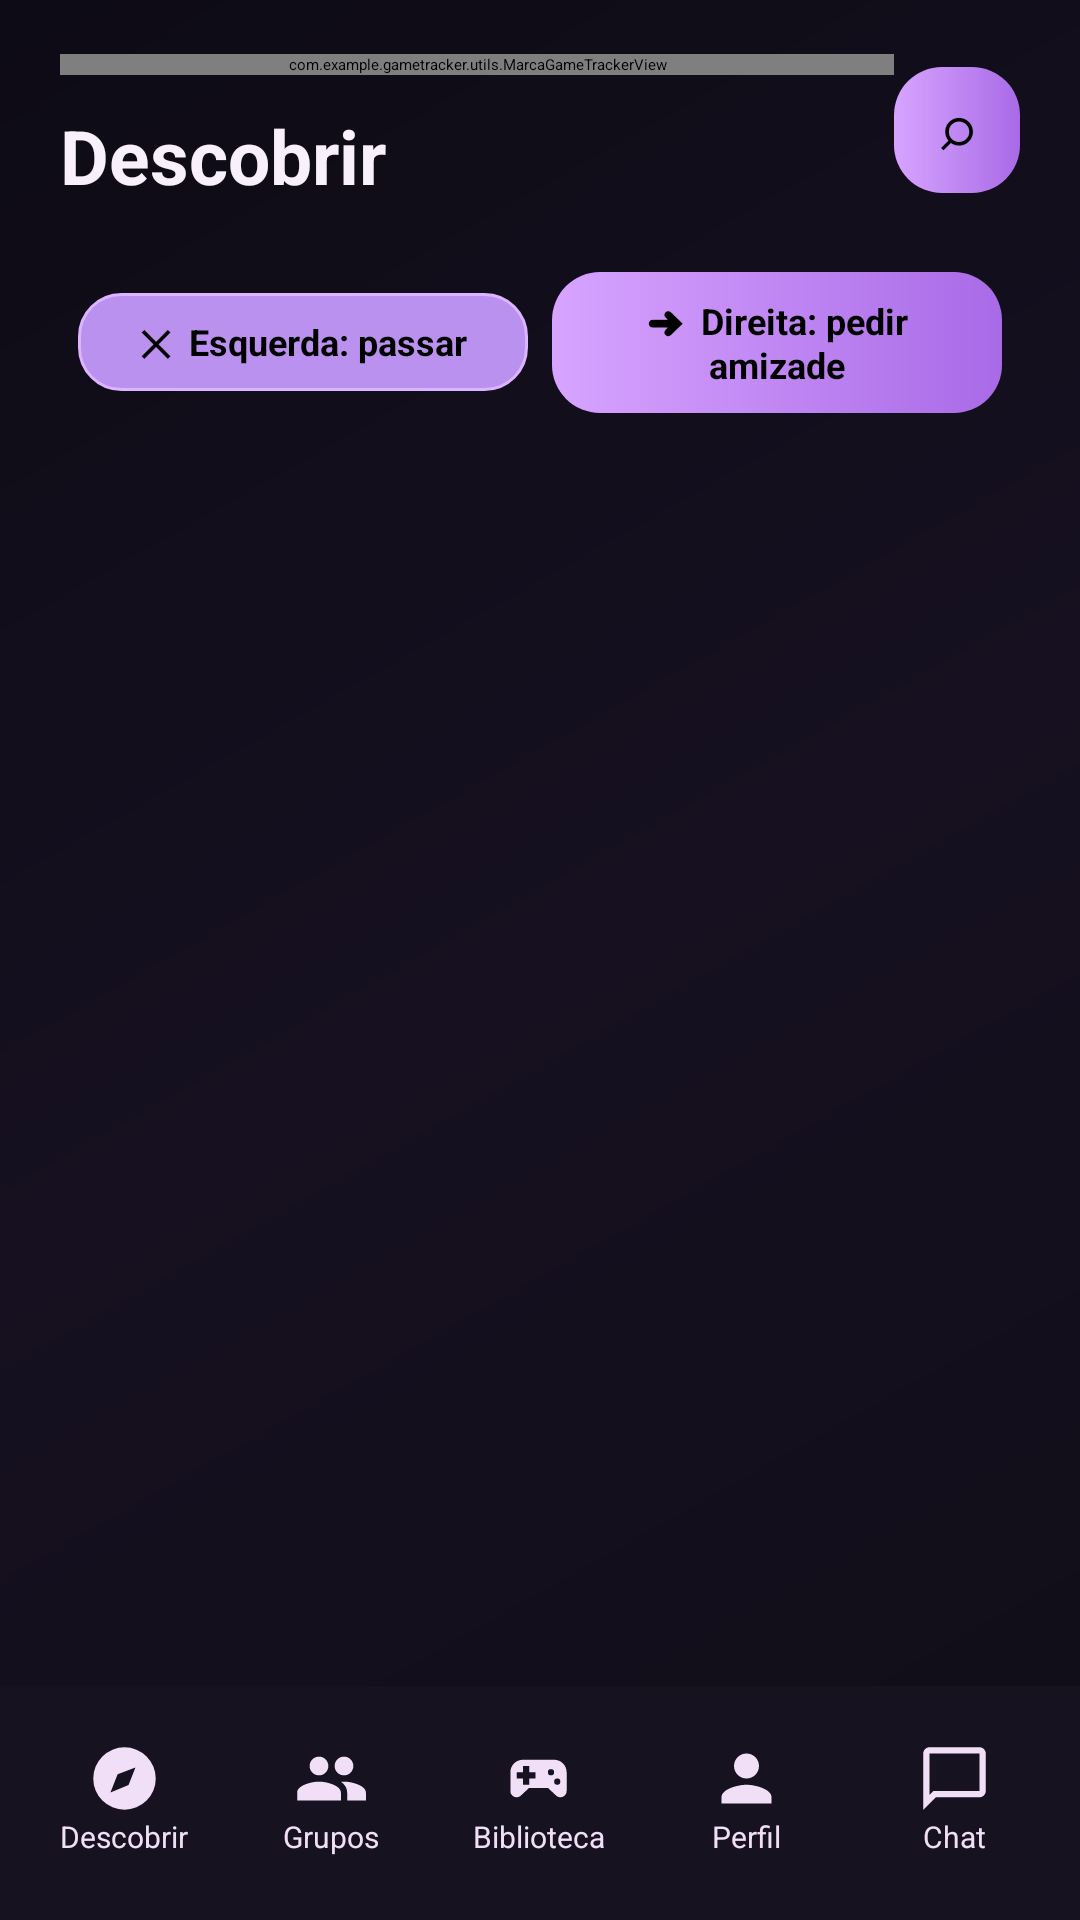

This screen was rendered from an Android layout file. Write that file and the resources it references.
<!-- AndroidManifest.xml: application theme Theme.GameTracker -->
<!-- res/layout/activity_match.xml -->
<?xml version="1.0" encoding="utf-8"?>
<androidx.constraintlayout.widget.ConstraintLayout xmlns:android="http://schemas.android.com/apk/res/android"
    xmlns:app="http://schemas.android.com/apk/res-auto"
    android:layout_width="match_parent"
    android:layout_height="match_parent"
    android:background="@drawable/bg_tela_gametracker">

    <LinearLayout
        android:id="@+id/topoDescoberta"
        android:layout_width="0dp"
        android:layout_height="wrap_content"
        android:layout_marginStart="20dp"
        android:layout_marginTop="18dp"
        android:layout_marginEnd="20dp"
        android:gravity="center_vertical"
        android:orientation="horizontal"
        app:layout_constraintEnd_toEndOf="parent"
        app:layout_constraintStart_toStartOf="parent"
        app:layout_constraintTop_toTopOf="parent">

        <LinearLayout android:layout_width="0dp" android:layout_height="wrap_content" android:layout_weight="1" android:orientation="vertical">
            <com.example.gametracker.utils.MarcaGameTrackerView android:layout_width="match_parent" android:layout_height="wrap_content" android:text="GameTracker" android:textColor="@color/destaque" android:textSize="26sp" android:fontFamily="sans-serif-black" android:letterSpacing="-0.035" android:textStyle="bold"/>
            <TextView android:id="@+id/tituloDescoberta" android:layout_width="match_parent" android:layout_height="wrap_content" android:layout_marginTop="10dp" android:text="Descobrir" android:textColor="@color/texto" android:textSize="25sp" android:textStyle="bold"/>
        </LinearLayout>

        <TextView
            android:id="@+id/buttonLupa"
            android:layout_width="42dp"
            android:layout_height="42dp"
            android:background="@drawable/bg_botao_principal"
            android:contentDescription="@string/descoberta_lupa_desc"
            android:gravity="center"
            android:text="⌕"
            android:textColor="@color/black"
            android:textSize="20sp" />
    </LinearLayout>

    <EditText
        android:id="@+id/editPesquisaDescoberta"
        style="@style/CampoTexto"
        android:layout_width="0dp"
        android:layout_height="52dp"
        android:layout_marginStart="20dp"
        android:layout_marginTop="12dp"
        android:layout_marginEnd="20dp"
        android:hint="@string/descoberta_pesquisa_hint"
        android:imeOptions="actionSearch"
        android:inputType="textCapWords"
        android:visibility="gone"
        app:layout_constraintEnd_toEndOf="parent"
        app:layout_constraintStart_toStartOf="parent"
        app:layout_constraintTop_toBottomOf="@id/topoDescoberta" />

    <FrameLayout
        android:layout_width="0dp"
        android:layout_height="0dp"
        android:layout_marginStart="18dp"
        android:layout_marginTop="14dp"
        android:layout_marginEnd="18dp"
        android:layout_marginBottom="12dp"
        app:layout_constraintBottom_toTopOf="@id/bottomNavigation"
        app:layout_constraintEnd_toEndOf="parent"
        app:layout_constraintStart_toStartOf="parent"
        app:layout_constraintTop_toBottomOf="@id/editPesquisaDescoberta">

        <FrameLayout
            android:id="@+id/pilhaDescoberta"
            android:layout_width="match_parent"
            android:layout_height="match_parent"
            android:clipToPadding="false"
            android:paddingTop="4dp"
            android:paddingBottom="8dp" />

        <LinearLayout
            android:layout_width="match_parent"
            android:layout_height="wrap_content"
            android:layout_gravity="top"
            android:orientation="horizontal"
            android:gravity="center"
            android:padding="8dp">
            <TextView
                android:layout_width="0dp"
                android:layout_height="wrap_content"
                android:layout_weight="1"
                android:gravity="center"
                android:background="@drawable/bg_botao_secundario"
                android:padding="8dp"
                android:text="✕  Esquerda: passar"
                android:textColor="@color/black"
                android:textSize="12sp"
                android:textStyle="bold" />
            <View android:layout_width="8dp" android:layout_height="1dp" />
            <TextView
                android:layout_width="0dp"
                android:layout_height="wrap_content"
                android:layout_weight="1"
                android:gravity="center"
                android:background="@drawable/bg_botao_principal"
                android:padding="8dp"
                android:text="➜  Direita: pedir amizade"
                android:textColor="@color/black"
                android:textSize="12sp"
                android:textStyle="bold" />
        </LinearLayout>

        <TextView
            android:id="@+id/textoVazioDescoberta"
            android:layout_width="match_parent"
            android:layout_height="match_parent"
            android:gravity="center"
            android:padding="24dp"
            android:text="@string/descoberta_sem_resultados"
            android:textColor="@color/texto_secundario"
            android:textSize="16sp"
            android:visibility="gone" />
    </FrameLayout>

    <include
        android:id="@+id/bottomNavigation"
        layout="@layout/bottom_navigation"
        android:layout_width="0dp"
        android:layout_height="78dp"
        app:layout_constraintBottom_toBottomOf="parent"
        app:layout_constraintEnd_toEndOf="parent"
        app:layout_constraintStart_toStartOf="parent" />
</androidx.constraintlayout.widget.ConstraintLayout>
<!-- res/layout/bottom_navigation.xml (included above) -->
<?xml version="1.0" encoding="utf-8"?>
<LinearLayout xmlns:android="http://schemas.android.com/apk/res/android" android:id="@+id/bottomNavigation"
    android:layout_width="match_parent" android:layout_height="78dp" android:background="@color/nav_fundo"
    android:gravity="center_vertical" android:orientation="horizontal" android:paddingStart="7dp"
    android:paddingEnd="7dp" android:paddingTop="7dp" android:paddingBottom="9dp" android:elevation="8dp">
    <LinearLayout android:id="@+id/navDescobrir" android:layout_width="0dp" android:layout_height="61dp" android:layout_weight="1" android:gravity="center" android:orientation="vertical" android:background="@drawable/bg_nav_inativo" android:layout_marginHorizontal="2dp" android:clickable="true" android:focusable="true">
        <ImageView android:layout_width="25dp" android:layout_height="25dp" android:src="@drawable/ic_gt_compass" android:tint="@color/nav_texto_inativo" android:contentDescription="Ícone de navegação"/>
        <TextView android:layout_width="wrap_content" android:layout_height="wrap_content" android:text="@string/nav_descobrir" android:textColor="@color/nav_texto_inativo" android:textSize="10sp" android:maxLines="1" android:ellipsize="end"/>
    </LinearLayout>
    <LinearLayout android:id="@+id/navGrupos" android:layout_width="0dp" android:layout_height="61dp" android:layout_weight="1" android:gravity="center" android:orientation="vertical" android:background="@drawable/bg_nav_inativo" android:layout_marginHorizontal="2dp" android:clickable="true" android:focusable="true">
        <ImageView android:layout_width="25dp" android:layout_height="25dp" android:src="@drawable/ic_gt_groups" android:tint="@color/nav_texto_inativo" android:contentDescription="Ícone de navegação"/>
        <TextView android:layout_width="wrap_content" android:layout_height="wrap_content" android:text="@string/nav_grupos" android:textColor="@color/nav_texto_inativo" android:textSize="10sp" android:maxLines="1" android:ellipsize="end"/>
    </LinearLayout>
    <LinearLayout android:id="@+id/navBiblioteca" android:layout_width="0dp" android:layout_height="61dp" android:layout_weight="1" android:gravity="center" android:orientation="vertical" android:background="@drawable/bg_nav_inativo" android:layout_marginHorizontal="2dp" android:clickable="true" android:focusable="true">
        <ImageView android:layout_width="25dp" android:layout_height="25dp" android:src="@drawable/ic_gt_gamepad" android:tint="@color/nav_texto_inativo" android:contentDescription="Ícone de navegação"/>
        <TextView android:layout_width="wrap_content" android:layout_height="wrap_content" android:text="@string/nav_biblioteca" android:textColor="@color/nav_texto_inativo" android:textSize="10sp" android:maxLines="1" android:ellipsize="end"/>
    </LinearLayout>
    <LinearLayout android:id="@+id/navPerfil" android:layout_width="0dp" android:layout_height="61dp" android:layout_weight="1" android:gravity="center" android:orientation="vertical" android:background="@drawable/bg_nav_inativo" android:layout_marginHorizontal="2dp" android:clickable="true" android:focusable="true">
        <ImageView android:layout_width="25dp" android:layout_height="25dp" android:src="@drawable/ic_gt_user" android:tint="@color/nav_texto_inativo" android:contentDescription="Ícone de navegação"/>
        <TextView android:layout_width="wrap_content" android:layout_height="wrap_content" android:text="@string/nav_perfil" android:textColor="@color/nav_texto_inativo" android:textSize="10sp" android:maxLines="1" android:ellipsize="end"/>
    </LinearLayout>
    <LinearLayout android:id="@+id/navChat" android:layout_width="0dp" android:layout_height="61dp" android:layout_weight="1" android:gravity="center" android:orientation="vertical" android:background="@drawable/bg_nav_inativo" android:layout_marginHorizontal="2dp" android:clickable="true" android:focusable="true">
        <ImageView android:layout_width="25dp" android:layout_height="25dp" android:src="@drawable/ic_gt_chat" android:tint="@color/nav_texto_inativo" android:contentDescription="Ícone de navegação"/>
        <TextView android:layout_width="wrap_content" android:layout_height="wrap_content" android:text="@string/nav_chat" android:textColor="@color/nav_texto_inativo" android:textSize="10sp" android:maxLines="1" android:ellipsize="end"/>
    </LinearLayout>
</LinearLayout>
<!-- resources referenced by this layout -->
<resources>
  <color name="black">#FF000000</color>
  <color name="destaque">#FFC491F8</color>
  <color name="nav_fundo">#FF17121F</color>
  <color name="nav_texto_inativo">#FFF0DFF7</color>
  <color name="texto">#FFF8F1FC</color>
  <color name="texto_secundario">#FFC1B1CC</color>
  <!-- drawable bg_botao_principal (drawable) -->
  <?xml version="1.0" encoding="utf-8"?>
  <ripple xmlns:android="http://schemas.android.com/apk/res/android" android:color="@color/ripple_dark"><item><shape><gradient android:startColor="#D7A4FF" android:endColor="#A96AE7" android:angle="0"/><corners android:radius="16dp"/></shape></item></ripple>
  <!-- drawable bg_botao_secundario (drawable) -->
  <?xml version="1.0" encoding="utf-8"?>
  <ripple xmlns:android="http://schemas.android.com/apk/res/android" android:color="@color/ripple_dark"><item><shape><solid android:color="#BB91EF"/><stroke android:width="1dp" android:color="#DCB4FF"/><corners android:radius="14dp"/></shape></item></ripple>
  <!-- drawable bg_nav_inativo (drawable) -->
  <?xml version="1.0" encoding="utf-8"?>
  <ripple xmlns:android="http://schemas.android.com/apk/res/android" android:color="@color/ripple_light"><item><shape><solid android:color="#0017121F"/><corners android:radius="16dp"/></shape></item></ripple>
  <!-- drawable bg_tela_gametracker (drawable) -->
  <?xml version="1.0" encoding="utf-8"?>
  <shape xmlns:android="http://schemas.android.com/apk/res/android"><gradient android:angle="135" android:startColor="#100D17" android:centerColor="#161020" android:endColor="#0D0B15" /></shape>
  <!-- drawable ic_gt_chat (drawable) -->
  <?xml version="1.0" encoding="utf-8"?>
  <vector xmlns:android="http://schemas.android.com/apk/res/android" android:width="24dp" android:height="24dp" android:viewportWidth="24" android:viewportHeight="24"><path android:fillColor="#FFFFFFFF" android:pathData="M20,2H4C2.9,2 2,2.9 2,4v18l4,-4h14c1.1,0 2,-0.9 2,-2V4c0,-1.1 -0.9,-2 -2,-2zM20,16H5.2L4,17.2V4h16z" /></vector>
  <!-- drawable ic_gt_compass (drawable) -->
  <?xml version="1.0" encoding="utf-8"?>
  <vector xmlns:android="http://schemas.android.com/apk/res/android" android:width="24dp" android:height="24dp" android:viewportWidth="24" android:viewportHeight="24"><path android:fillColor="#FFFFFFFF" android:pathData="M12,2A10,10 0,1 0,12 22A10,10 0,1 0,12 2z M15.5,8.5l-2.2,5.6 -5.8,2.4 2.3,-5.9z" /></vector>
  <!-- drawable ic_gt_user (drawable) -->
  <?xml version="1.0" encoding="utf-8"?>
  <vector xmlns:android="http://schemas.android.com/apk/res/android" android:width="24dp" android:height="24dp" android:viewportWidth="24" android:viewportHeight="24"><path android:fillColor="#FFFFFFFF" android:pathData="M12,12c2.21,0 4,-1.79 4,-4s-1.79,-4 -4,-4 -4,1.79 -4,4 1.79,4 4,4zM12,14c-2.67,0 -8,1.34 -8,4v2h16v-2c0,-2.66 -5.33,-4 -8,-4z" /></vector>
  <string name="descoberta_lupa_desc">Abrir busca</string>
  <string name="descoberta_pesquisa_hint">Pesquisar por nome ou nickname</string>
  <string name="descoberta_sem_resultados">Nenhuma pessoa encontrada.</string>
  <string name="nav_biblioteca">Biblioteca</string>
  <string name="nav_chat">Chat</string>
  <string name="nav_descobrir">Descobrir</string>
  <string name="nav_grupos">Grupos</string>
  <string name="nav_perfil">Perfil</string>
  <style name="Theme.GameTracker" parent="Base.Theme.GameTracker" />
  <color name="ripple_dark">#25000000</color>
  <color name="ripple_light">#33FFFFFF</color>
  <!-- drawable bg_campo (drawable) -->
  <?xml version="1.0" encoding="utf-8"?>
  <shape xmlns:android="http://schemas.android.com/apk/res/android"><solid android:color="@color/superficie"/><stroke android:width="1dp" android:color="@color/borda"/><corners android:radius="14dp"/></shape>
  <color name="superficie">#FF201B2A</color>
  <color name="borda">#FF403649</color>
  <color name="fundo">#FF0D0B15</color>
</resources>
